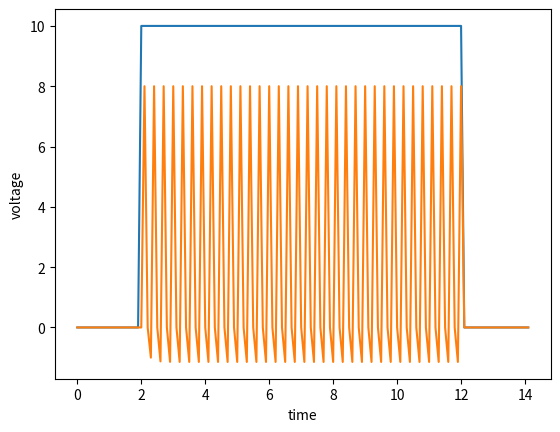

Reproduce this figure in Python.
import matplotlib.pyplot as plt

voltage = 0.0
initial_time = 0.0
stop_time = 14.0
time_step = .1
cap = 1.0
res = 2.0
voltage_tol = 3
max_voltage = 8
resting_potential = 0.0
current = 4.0

ena = 115.0
gna = 120.0
ek = -12.0
gk = 36.0
el = 10.6
gl = 0.3
e = 2.71828  # could replace with import math and then use exp.. eh

injectionCurrent = 0.0
injectionStartTime = 0.0
injectionEndTime = 6.0
function_injection_value = []
new_dv_dt_value = []
new_time = [0.0]
new_voltage = [voltage]
new_current = [injectionCurrent]
new_injectiontime = [injectionCurrent]  # inital value is the static injectionCurrent value

new_alpha_n = [2.0]
new_beta_n = [4.0]
new_alpha_m = [3.0]
new_beta_m = [5.0]
new_alpha_h = [7.0]  # Na inactivation
new_beta_h = [9.0]
new_function_m_dot = [4.0]
new_function_n_dot = [7.0]
new_function_h_dot = [3.0]
new_function_m_infinity = [2.0]
new_function_n_infinity = [8.0]
new_function_h_infinity = [4.0]

new_ina = [2.0]
new_ik = [5.0]
new_il = [3.0]

new_not_dv_dt_value = [0.0]
value = [2.0]

hh_m = [0]
m = 2.0

hh_n = [0]
n = 4.0

hh_h = [0]
h = 6.0

# we need to update the values of either n,h,m or hh_m, hh_n, hh_h so that it actually works

# voltage dependent values
def alpha_n(new_voltage, e):  # potassium activation|if alpha>beta than increased liklihood for it to open
    function_alpha_n = (0.1 - (0.01 * new_voltage[-1] / e ** (1 - (0.1 * new_voltage[-1])) - 1))
    new_alpha_n.append(function_alpha_n)


def beta_n(new_voltage, e):  # potassium activation | if beta is high then more likely for it to close
    function_beta_n = (0.125 - e ** (-1 * new_voltage[-1] / 80))
    new_beta_n.append(function_beta_n)


def alpha_m(new_voltage, e):
    function_alpha_na = (2.5 - (0.1 * new_voltage[-1])) / (e ** (2.5 - (0.1 * new_voltage[-1])) - 1)
    new_alpha_m.append(function_alpha_na)


def beta_m(new_voltage, e):
    function_beta_na = 4 * e ** ((-1 * new_voltage[-1]) / 18)
    new_beta_m.append(function_beta_na)


def alpha_h(new_voltage, e):
    function_alpha_h = 0.07 * e ** (0.1 * new_voltage[-1]) / 20
    new_alpha_h.append(function_alpha_h)


def beta_h(new_voltage, e):
    function_beta_h = 1 / e ** (3.0 - (new_voltage[-1] * 0.1) + 1)
    new_beta_h.append(function_beta_h)


def m_dot(new_alpha_m, new_beta_m, m):
    function_m_dot = (new_alpha_m[-1] * (1 - m)) - (new_beta_m[-1] * m)
    new_function_m_dot.append(function_m_dot[-1])


def n_dot(new_alpha_n, new_beta_n, n):
    function_n_dot = (new_alpha_n[-1] * (1 - n)) - (new_beta_n[-1] * n)
    new_function_n_dot.append(function_n_dot)


def h_dot(new_alpha_h, new_beta_h, h):
    function_h_dot = (new_alpha_h[-1] * (1 - h)) - (new_beta_h[-1] * h)
    new_function_h_dot.append(function_h_dot)


def m_infinity(new_alpha_m, new_beta_m):
    function_m_infinity = new_alpha_m[-1] / (new_alpha_m[-1] + new_beta_m[-1])
    new_function_m_infinity.append(function_m_infinity)


def n_infinity(new_alpha_n, new_beta_n):
    function_n_infinity = new_alpha_n[-1] / (new_alpha_n[-1] + new_beta_n[-1])
    new_function_n_infinity.append(function_n_infinity)


def h_infinity(new_alpha_h, new_beta_h):
    function_h_infinity = new_alpha_h[-1] / (new_alpha_h[-1] + new_beta_h[-1])
    new_function_h_infinity.append(function_h_infinity)


def dv_dt(cap, res, current, new_voltage, new_not_dv_dt_value):
    function_dv_dt = ((1 / (cap * res)) * (res * current - new_voltage[-1]) * new_not_dv_dt_value[-1])
    new_dv_dt_value.append(function_dv_dt)


def _hh_m(m, new_function_m_dot, new_function_m_infinity, new_injectiontime):
    function_hh_m = ((m * new_function_m_dot[-1] + new_function_m_infinity[-1]) * new_injectiontime[-1])
    hh_m.append(function_hh_m) #we do this again 2 more times

def _hh_n(n,new_function_n_dot, new_function_n_infinity, new_injectiontime):
    function_hh_n = ((n * new_function_n_dot[-1] - new_function_n_infinity[-1]) *new_injectiontime[-1])
    hh_n.append(function_hh_n)

def _hh_h (h, new_function_h_dot, new_function_h_infinity, new_injectiontime):
    function_hh_h = ((h * new_function_h_dot[-1] / new_function_h_infinity[-1]) * new_injectiontime[-1])
    hh_h.append(function_hh_h)

def fx_ina(gna, hh_m, new_voltage, ena, hh_h, new_time):
    ina = (gna * pow(hh_m, 3.0) * hh_h & (new_voltage[-1] - ena) * new_time[-1])
    new_ina.append(ina)


def fx_ik(gk, hh_n, new_voltage, ek, new_time):
    ik = (gk * pow(hh_n, 4) * (new_voltage[-1] - ek) * new_time[-1])
    new_ik.append(ik)


def fx_il(gl, new_voltage, el, new_time):
    il = ((gl * (new_voltage[-1] - el) * new_time[-1]) )
    new_il.append(il)


def not_dv_dt(new_ina, new_ik, new_il, new_injectiontime):  # new_injectiontime
    function_not_dv_dt = (new_ina + new_ik + new_il) * new_injectiontime  # new_injectiontime -
    new_not_dv_dt_value.append(function_not_dv_dt)

def times(initial_time, new_time):  # updates the time value
    new_time.append(initial_time)


def current_injection(injectionStartTime, new_injectiontime):
    new_injectiontime.append(injectionStartTime)


def function_voltage(voltage, new_dv_dt_value, time_step, new_injectiontime):
    function_voltage = (voltage + new_dv_dt_value[-1] * time_step) * new_injectiontime[
        -1]  # if the last element of new_injectiontime is 0 then that means there is no voltage
    new_voltage.append(function_voltage)


while initial_time < stop_time:

    initial_time += time_step  # updates the time value
    dv_dt(cap, res, current, new_voltage, new_not_dv_dt_value)
    times(initial_time, new_time)

    if new_time[-1] < 2 or new_time[
        -1] > 12:  # if the last element of new_time is less than 2, or greater than 12 than there is no current
        injectionStartTime = 0
    elif new_time[-1] > 2:
        injectionStartTime = 1

    current_injection(injectionStartTime,
                      new_injectiontime)  # updates the current_injection value given the while condition is true

    if new_voltage[-1] >= max_voltage or new_time[-1] < 2:
        new_voltage[-1] = resting_potential

    elif new_voltage[-1] > voltage_tol:
        new_voltage[-1] = max_voltage

    _hh_m(m, new_function_m_dot, new_function_m_infinity,new_injectiontime)
    _hh_n(n, new_function_n_dot, new_function_n_infinity, new_injectiontime)
    _hh_h(h, new_function_h_dot, new_function_h_infinity, new_injectiontime)


    function_voltage(new_voltage[-1], new_dv_dt_value, time_step, new_injectiontime)  # calls

    not_dv_dt(new_ina[-1], new_ik[-1], new_il[-1], new_injectiontime[-1])  # new_injectiontime

print("new rate of change " + str(new_dv_dt_value))
print("new time  " + str(new_time))
print("new voltage " + str(new_voltage))
print("new injection current  " + str(new_not_dv_dt_value))
print("hh_m " +str(hh_m))
print("hh_n" +str(hh_n))
print("hh_h" +str(hh_h))

plt.plot(new_time, new_not_dv_dt_value)
plt.xlabel('time')
plt.ylabel('current')

plt.plot(new_time, new_voltage)
plt.xlabel('time')
plt.ylabel('voltage')
plt.show()
plt.savefig('Graph.png')
